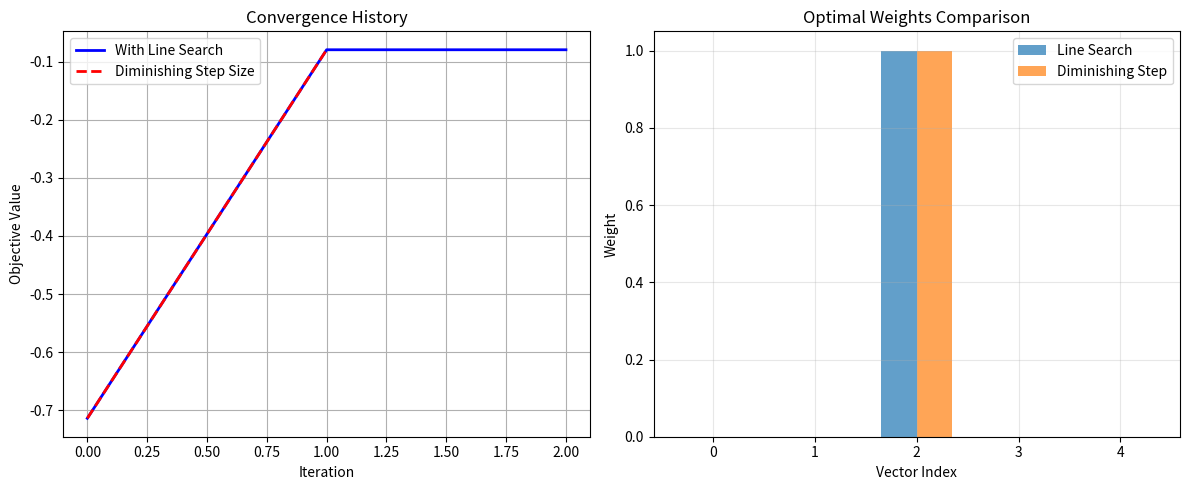

Here is the Python script that generated this plot:
import numpy as np
from typing import List, Tuple, Optional
import matplotlib.pyplot as plt

def frank_wolfe_spherical_combination(alpha_hats: List[np.ndarray], v_norm: np.ndarray, tolerance: float = 1e-6, use_line_search: bool = True,
    max_iterations: int = 1000, verbose: bool = False) -> np.ndarray:
    """
    Frank-Wolfe Algorithm with Line Search for Spherical Combination
    
    Parameters:
    -----------
    alpha_hats : List[np.ndarray]
        List of K unit vectors in R^d: [α̂₁, α̂₂, ..., α̂_K]
    v_norm : np.ndarray
        Target unit vector v_norm in R^d
    tolerance : float
        Convergence tolerance ε > 0
    use_line_search : bool
        Whether to use exact line search or diminishing step size
    max_iterations : int
        Maximum number of iterations
    verbose : bool
        Whether to print progress information
    
    Returns:
    --------
    gamma_tilde : np.ndarray
        Optimal weights γ̃ in the (K-1)-dimensional simplex
    """
    
    K = len(alpha_hats)  # Number of unit vectors
    d = len(alpha_hats[0])  # Dimension of vectors
    
    # Step 1: Compute b ∈ R^K where b_i = v_norm^T α̂_i
    b = np.zeros(K)
    for i in range(K):
        b[i] = np.dot(v_norm, alpha_hats[i])
    
    # Step 2: Compute A ∈ R^{K×K} where A_ij = α̂_i^T α̂_j
    A = np.zeros((K, K))
    for i in range(K):
        for j in range(K):
            A[i, j] = np.dot(alpha_hats[i], alpha_hats[j])
    
    # Step 3: Initialize γ^(0) = (1/K, ..., 1/K)
    gamma_t = np.ones(K) / K
    t = 0
    
    # Store convergence history
    objective_history = []
    gamma_history = [gamma_t.copy()]
    
    def objective_function(gamma: np.ndarray) -> float:
        """Compute objective value F(γ) = (b^T γ) / sqrt(γ^T A γ)"""
        numerator = np.dot(b, gamma)
        denominator = np.sqrt(np.dot(gamma, np.dot(A, gamma)))
        return numerator / denominator if denominator > 1e-12 else 0.0
    
    def line_search_exact(gamma: np.ndarray, d: np.ndarray) -> float:
        """
        Exact line search: maximize w ∈ [0,1] for F(γ + w*d)
        
        Parameters:
        -----------
        gamma : current weight vector
        d : direction vector (s - gamma)
        
        Returns:
        --------
        w_star : optimal step size
        """
        # Define the objective along the line
        def f_line(w):
            gamma_new = gamma + w * d
            # Ensure non-negativity (project to simplex if needed)
            gamma_new = np.maximum(gamma_new, 0)
            gamma_new /= np.sum(gamma_new) if np.sum(gamma_new) > 0 else 1.0
            return objective_function(gamma_new)
        
        # Try multiple starting points for robustness
        w_candidates = np.linspace(0, 1, 100)
        f_values = [f_line(w) for w in w_candidates]
        w_star = w_candidates[np.argmax(f_values)]
        
        # Refine using golden section search around the best candidate
        try:
            from scipy.optimize import minimize_scalar
            result = minimize_scalar(lambda w: -f_line(w), bounds=(0, 1), method='bounded')
            if result.success:
                w_star = result.x
        except ImportError:
            # Fallback if scipy is not available
            pass
            
        return w_star
    
    # Main optimization loop
    for t in range(max_iterations):
        # Step 4: Compute normalization factor h = sqrt((γ^(t))^T A γ^(t))
        h = np.sqrt(np.dot(gamma_t, np.dot(A, gamma_t)))
        
        # Step 5: Compute current objective value F = (b^T γ^(t)) / h
        F = np.dot(b, gamma_t) / h if h > 1e-12 else 0.0
        objective_history.append(F)
        
        # Step 6: Compute gradient ∇F = (1/h) * (b - (F/h) * A γ^(t))
        if h > 1e-12:
            gradient_F = (1/h) * (b - (F/h) * np.dot(A, gamma_t))
        else:
            gradient_F = b.copy()  # Fallback when h is too small
        
        # Step 7: Linear minimization oracle - find i* = argmax [∇F]_i
        i_star = np.argmax(gradient_F)
        
        # Step 8: s = e_i* (standard basis vector)
        s = np.zeros(K)
        s[i_star] = 1.0
        
        # Step 9: Update direction d = s - γ^(t)
        d = s - gamma_t
        
        # Step 10-12: Determine step size w_t
        if use_line_search:
            # Exact line search
            w_t = line_search_exact(gamma_t, d)
        else:
            # Diminishing step size
            w_t = 2.0 / (t + 2)
        
        # Step 13: Update weights γ^(t+1) = γ^(t) + w_t * d
        gamma_t_next = gamma_t + w_t * d
        
        # Project back to simplex to ensure constraints
        gamma_t_next = np.maximum(gamma_t_next, 0)
        gamma_t_next /= np.sum(gamma_t_next)
        
        # Step 14: Check convergence
        gamma_diff = np.linalg.norm(gamma_t_next - gamma_t)
        
        if verbose and t % 100 == 0:
            print(f"Iteration {t}: Objective = {F:.6f}, Gamma_diff = {gamma_diff:.6f}")
        
        gamma_t = gamma_t_next
        gamma_history.append(gamma_t.copy())
        
        # Step 15: Check convergence condition
        if gamma_diff < tolerance:
            if verbose:
                print(f"Converged at iteration {t} with difference {gamma_diff:.6f}")
            break
    
    if verbose and t == max_iterations - 1:
        print(f"Reached maximum iterations {max_iterations}")
    
    return gamma_t, objective_history, gamma_history

# Example usage and demonstration
def demonstrate_algorithm():
    """Demonstrate the Frank-Wolfe algorithm for spherical combination"""
    
    # Set random seed for reproducibility
    np.random.seed(42)
    
    # Problem parameters
    d = 10  # Dimension of vectors
    K = 5   # Number of unit vectors
    
    print("=== Frank-Wolfe Algorithm for Spherical Combination ===")
    print(f"Dimension: d = {d}, Number of vectors: K = {K}")
    
    # Step 1: Generate random unit vectors α̂₁, ..., α̂_K
    alpha_hats = []
    for i in range(K):
        alpha = np.random.randn(d)
        alpha_hats.append(alpha / np.linalg.norm(alpha))
    
    # Step 2: Generate target unit vector v_norm
    v_norm = np.random.randn(d)
    v_norm = v_norm / np.linalg.norm(v_norm)
    
    print("\nTarget vector correlations with basis vectors:")
    for i, alpha in enumerate(alpha_hats):
        correlation = np.dot(v_norm, alpha)
        print(f"  α̂_{i+1}: {correlation:.4f}")
    
    # Test with line search
    print("\n--- With Line Search ---")
    gamma_opt_ls, obj_history_ls, gamma_history_ls = frank_wolfe_spherical_combination(
        alpha_hats, v_norm, use_line_search=True, verbose=True
    )
    
    print(f"Optimal weights: {gamma_opt_ls}")
    print(f"Final objective value: {obj_history_ls[-1]:.6f}")
    
    # Test without line search (diminishing step size)
    print("\n--- With Diminishing Step Size ---")
    gamma_opt_ds, obj_history_ds, gamma_history_ds = frank_wolfe_spherical_combination(
        alpha_hats, v_norm, use_line_search=False, verbose=True
    )
    
    print(f"Optimal weights: {gamma_opt_ds}")
    print(f"Final objective value: {obj_history_ds[-1]:.6f}")
    
    # Verify the solution
    def compute_combined_vector(alpha_hats, gamma):
        """Compute the combined vector ∑ γ_i α̂_i"""
        combined = np.zeros_like(alpha_hats[0])
        for i, alpha in enumerate(alpha_hats):
            combined += gamma[i] * alpha
        return combined
    
    combined_ls = compute_combined_vector(alpha_hats, gamma_opt_ls)
    combined_ls_norm = combined_ls / np.linalg.norm(combined_ls)
    
    correlation_ls = np.dot(v_norm, combined_ls_norm)
    print(f"\nCorrelation with target (line search): {correlation_ls:.6f}")
    
    # Plot convergence
    plt.figure(figsize=(12, 5))
    
    plt.subplot(1, 2, 1)
    plt.plot(obj_history_ls, 'b-', label='With Line Search', linewidth=2)
    plt.plot(obj_history_ds, 'r--', label='Diminishing Step Size', linewidth=2)
    plt.xlabel('Iteration')
    plt.ylabel('Objective Value')
    plt.title('Convergence History')
    plt.legend()
    plt.grid(True)
    
    plt.subplot(1, 2, 2)
    # Plot final weights comparison
    x_pos = np.arange(K)
    width = 0.35
    
    plt.bar(x_pos - width/2, gamma_opt_ls, width, label='Line Search', alpha=0.7)
    plt.bar(x_pos + width/2, gamma_opt_ds, width, label='Diminishing Step', alpha=0.7)
    plt.xlabel('Vector Index')
    plt.ylabel('Weight')
    plt.title('Optimal Weights Comparison')
    plt.legend()
    plt.grid(True, alpha=0.3)
    
    plt.tight_layout()
    plt.show()
    
    return gamma_opt_ls, gamma_opt_ds

# Additional utility functions
def verify_solution(alpha_hats: List[np.ndarray], v_norm: np.ndarray, gamma: np.ndarray) -> dict:
    """
    Verify the quality of the solution
    
    Returns:
    --------
    metrics : dict
        Dictionary containing various quality metrics
    """
    # Compute combined vector
    combined = np.zeros_like(alpha_hats[0])
    for i, alpha in enumerate(alpha_hats):
        combined += gamma[i] * alpha
    
    combined_norm = combined / np.linalg.norm(combined)
    
    # Compute objective value
    A = np.zeros((len(alpha_hats), len(alpha_hats)))
    for i in range(len(alpha_hats)):
        for j in range(len(alpha_hats)):
            A[i, j] = np.dot(alpha_hats[i], alpha_hats[j])
    
    b = np.array([np.dot(v_norm, alpha) for alpha in alpha_hats])
    
    h = np.sqrt(np.dot(gamma, np.dot(A, gamma)))
    objective_value = np.dot(b, gamma) / h if h > 1e-12 else 0.0
    
    metrics = {
        'objective_value': objective_value,
        'correlation_with_target': np.dot(v_norm, combined_norm),
        'weights_sum': np.sum(gamma),
        'weights_non_negative': np.all(gamma >= -1e-10),
        'combined_vector_norm': np.linalg.norm(combined)
    }
    
    return metrics

if __name__ == "__main__":
    # Run demonstration
    gamma_ls, gamma_ds = demonstrate_algorithm()
    
    # Generate test vectors for verification
    np.random.seed(123)
    alpha_hats_test = [np.random.randn(5) for _ in range(3)]
    alpha_hats_test = [alpha/np.linalg.norm(alpha) for alpha in alpha_hats_test]
    v_norm_test = np.random.randn(5)
    v_norm_test = v_norm_test / np.linalg.norm(v_norm_test)
    
    # Test the algorithm
    gamma_opt, _, _ = frank_wolfe_spherical_combination(
        alpha_hats_test, v_norm_test, verbose=False
    )
    
    metrics = verify_solution(alpha_hats_test, v_norm_test, gamma_opt)
    print("\n=== Solution Verification ===")
    for key, value in metrics.items():
        print(f"{key}: {value}")
